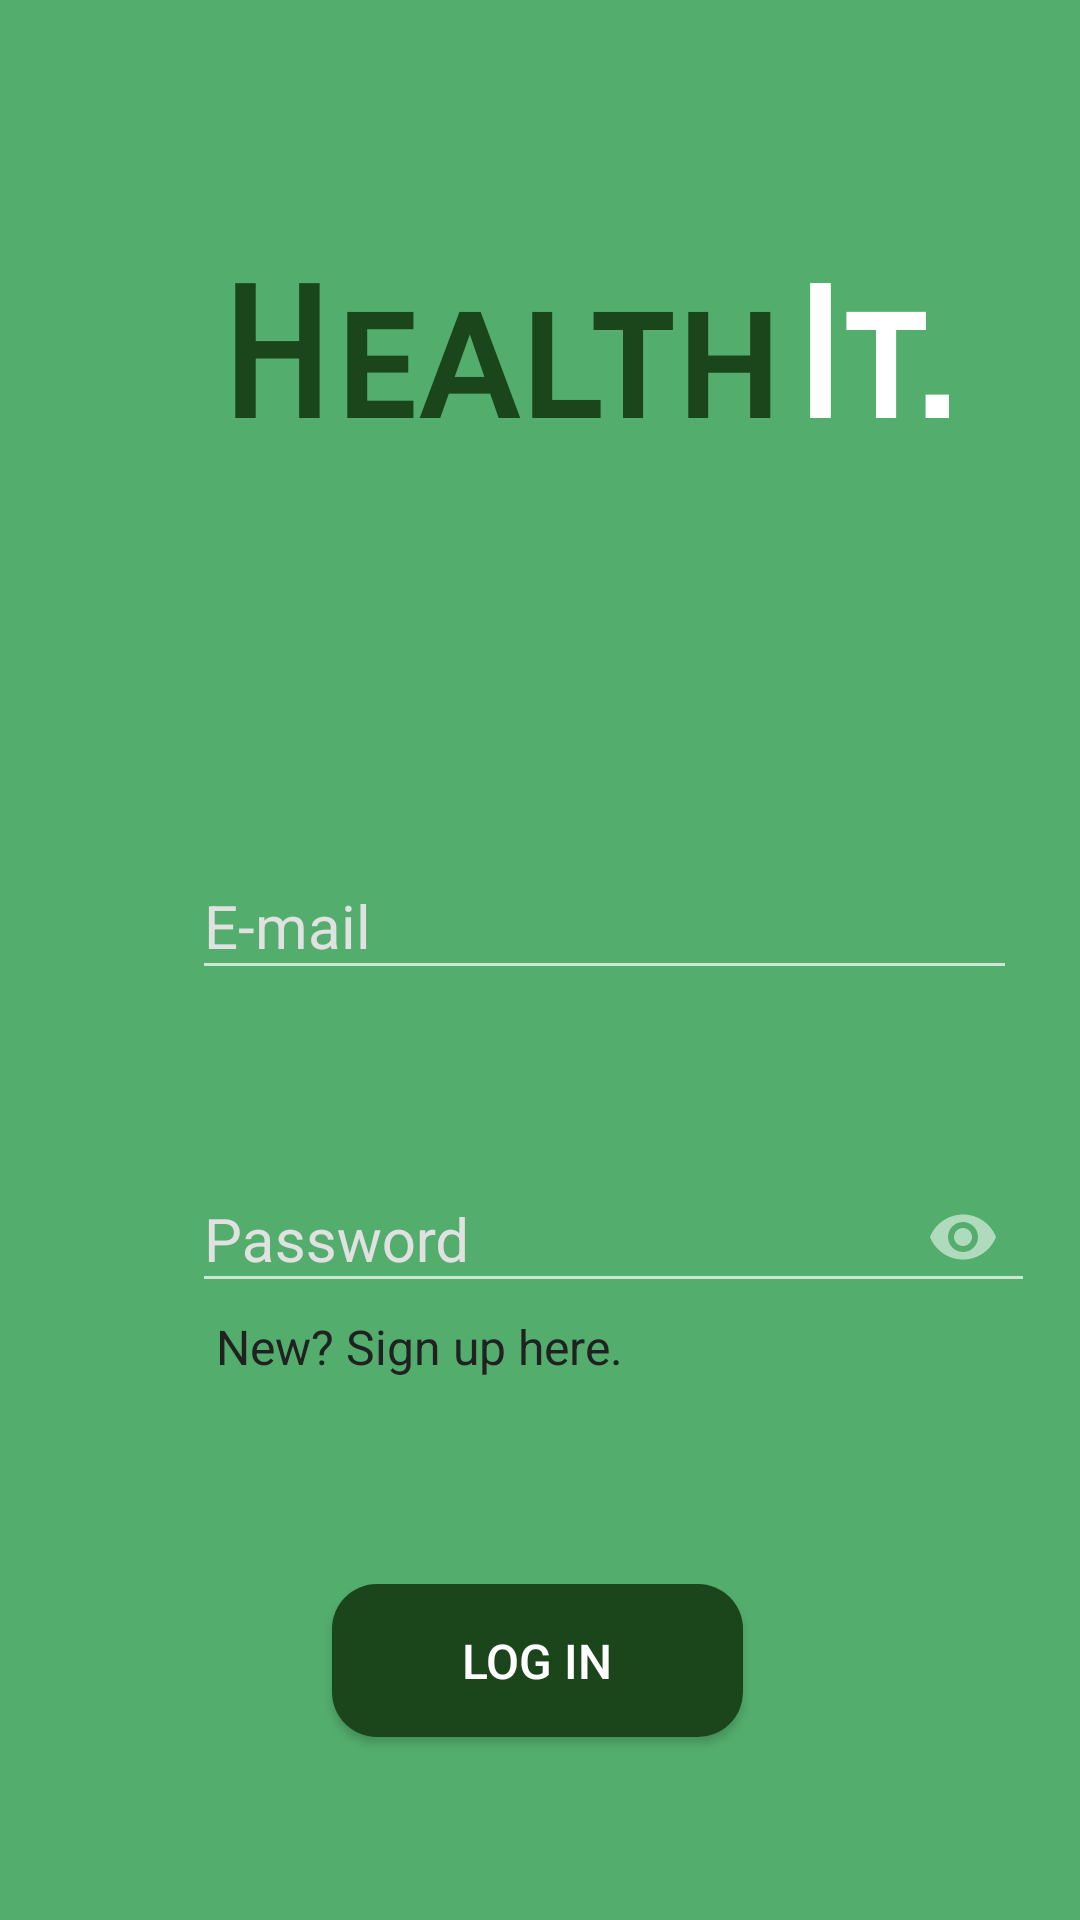

Write the Android layout XML for this screen, with the resource values it uses.
<!-- AndroidManifest.xml: application theme Theme.Design.NoActionBar -->
<!-- res/layout/activity_log_in.xml -->
<?xml version="1.0" encoding="utf-8"?>
<androidx.constraintlayout.widget.ConstraintLayout xmlns:android="http://schemas.android.com/apk/res/android"
    xmlns:app="http://schemas.android.com/apk/res-auto"
    xmlns:tools="http://schemas.android.com/tools"
    android:layout_width="match_parent"
    android:layout_height="match_parent"
    android:background="@color/maingreen"
    android:backgroundTint="@color/maingreen"
    tools:context=".LogIn">


    <com.google.android.material.textfield.TextInputLayout
        android:id="@+id/filledTextField"
        android:layout_width="275dp"
        android:layout_height="79dp"
        android:layout_marginStart="64dp"
        android:layout_marginLeft="64dp"
        android:layout_marginTop="275dp"
        android:hint="E-mail"
        android:textColorHint="#E1E1E1"
        app:layout_constraintStart_toStartOf="parent"
        app:layout_constraintTop_toTopOf="parent">

        
        <com.google.android.material.textfield.TextInputEditText
            android:id="@+id/emailField"
            android:layout_width="match_parent"
            android:layout_height="wrap_content"
            android:textColorHint="@color/black"
            android:textSize="20sp" />

    </com.google.android.material.textfield.TextInputLayout>

    <com.google.android.material.textfield.TextInputLayout
        android:id="@+id/filledTextField1"
        android:layout_width="281dp"
        android:layout_height="74dp"
        android:layout_marginStart="64dp"
        android:layout_marginLeft="64dp"
        android:layout_marginTop="30dp"
        android:hint="Password"
        android:textColorHint="#E1E1E1"
        app:boxStrokeColor="@color/white"
        app:endIconMode="password_toggle"
        app:hintTextAppearance="@color/black"
        app:layout_constraintStart_toStartOf="parent"
        app:layout_constraintTop_toBottomOf="@+id/filledTextField">

        
        <com.google.android.material.textfield.TextInputEditText
            android:id="@+id/passwordField"
            android:layout_width="match_parent"
            android:layout_height="wrap_content"
            android:inputType="textPassword"
            android:textColorHint="@color/black"
            android:textSize="20sp" />
    </com.google.android.material.textfield.TextInputLayout>

    <Button
        android:id="@+id/logout"
        style="@style/Widget.MaterialComponents.Button.TextButton"
        android:layout_width="260dp"
        android:layout_height="62dp"
        android:layout_marginStart="64dp"
        android:layout_marginLeft="64dp"
        android:layout_marginTop="50dp"
        android:gravity="start"
        android:text="New? Sign up here."
        android:textAlignment="viewStart"
        android:textSize="16sp"
        app:layout_constraintStart_toStartOf="parent"
        app:layout_constraintTop_toTopOf="@+id/filledTextField1" />

    <Button
        android:id="@+id/logButton"
        android:layout_width="137dp"
        android:layout_height="51dp"
        android:layout_marginTop="32dp"
        android:background="@drawable/shadow_button"
        android:backgroundTint="#1B451A"
        android:text="Log In"
        android:textColor="@color/white"
        android:textSize="16sp"
        app:layout_constraintEnd_toEndOf="parent"
        app:layout_constraintHorizontal_bias="0.497"
        app:layout_constraintStart_toStartOf="parent"
        app:layout_constraintTop_toBottomOf="@+id/logout" />

    <TextView
        android:id="@+id/textView16"
        android:layout_width="0dp"
        android:layout_height="103dp"
        android:layout_marginStart="73dp"
        android:layout_marginLeft="73dp"
        android:layout_marginTop="84dp"
        android:fontFamily="sans-serif-smallcaps"
        android:text="Health"
        android:textColor="#1B451A"
        android:textSize="60sp"
        android:textStyle="bold"
        app:layout_constraintStart_toStartOf="parent"
        app:layout_constraintTop_toTopOf="parent" />

    <TextView
        android:id="@+id/textView18"
        android:layout_width="0dp"
        android:layout_height="103dp"
        android:layout_marginStart="4dp"
        android:layout_marginLeft="4dp"
        android:layout_marginTop="84dp"
        android:fontFamily="sans-serif-smallcaps"
        android:text="It."
        android:textColor="#FFFFFF"
        android:textSize="60sp"
        android:textStyle="bold"
        app:layout_constraintStart_toEndOf="@+id/textView16"
        app:layout_constraintTop_toTopOf="parent" />

</androidx.constraintlayout.widget.ConstraintLayout>
<!-- resources referenced by this layout -->
<resources>
  <color name="black">#FF000000</color>
  <color name="maingreen">#53AE6D</color>
  <color name="white">#FFFFFFFF</color>
  <!-- drawable shadow_button (drawable) -->
  <?xml version="1.0" encoding="utf-8"?>
  <selector xmlns:android="http://schemas.android.com/apk/res/android">
      <item android:left="3dp" android:top="5dp">
          <shape>
              <solid android:color="@android:color/darker_gray" />
              <corners android:radius="15dp" />
          </shape>
      </item>
  </selector>
</resources>
